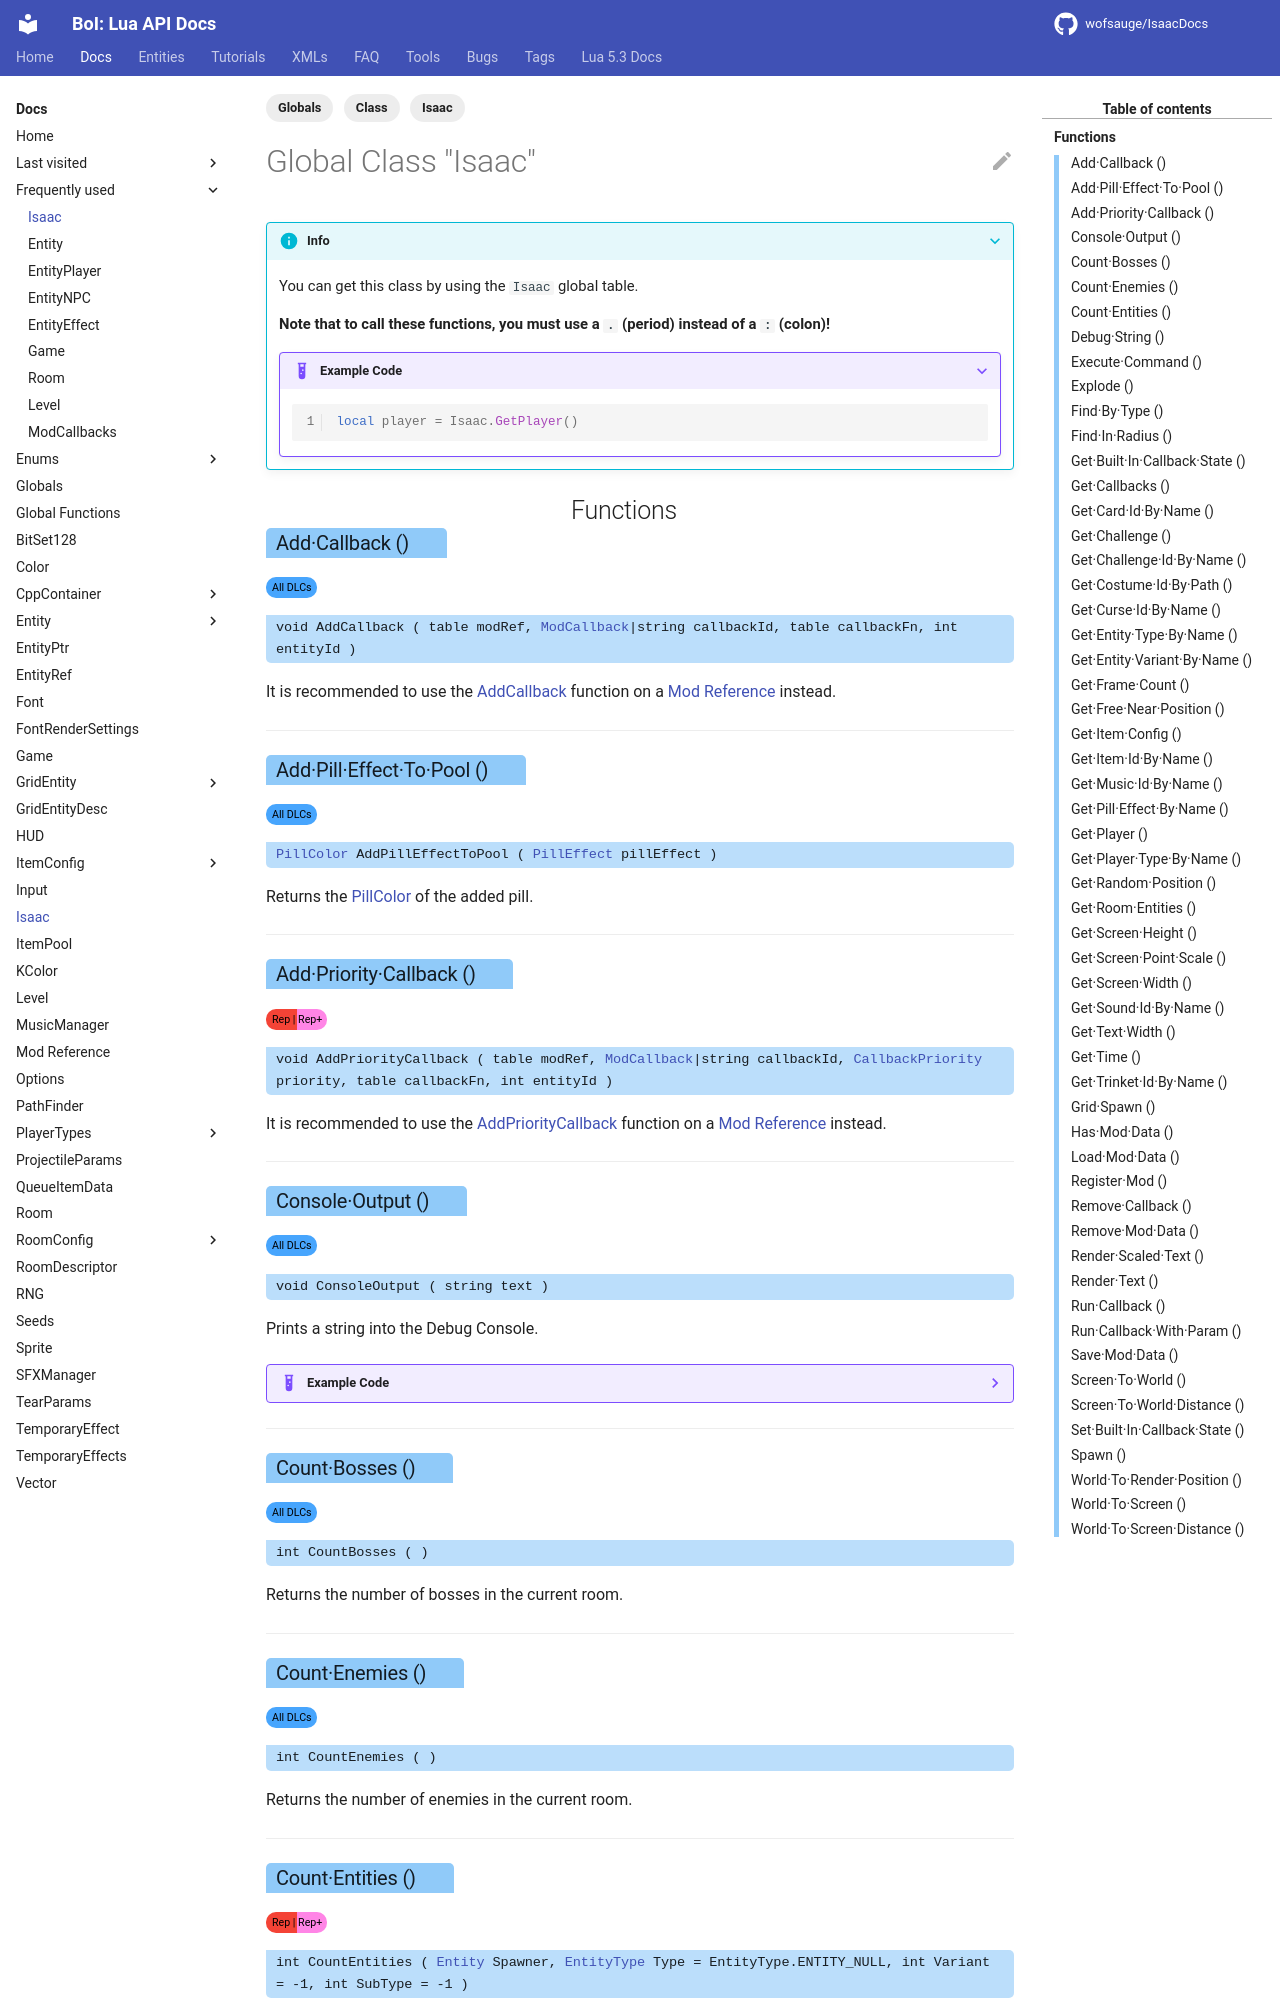

repository: wofsauge/IsaacDocs · page: rep/Isaac.html · generator: mkdocs

---
tags:
  - Globals
  - Class
  - Isaac
---
# Global Class "Isaac"

???+ info
    You can get this class by using the `Isaac` global table.

    **Note that to call these functions, you must use a `.` (period) instead of a `:` (colon)!**

    ???+ example "Example Code"
        ```lua
        local player = Isaac.GetPlayer()
        ```

## Functions
### Add·Callback () {: aria-label='Functions' }
[ ](#){: .alldlc .tooltip .badge }
#### void AddCallback ( table modRef, [ModCallback](enums/ModCallbacks.md)|string callbackId, table callbackFn, int entityId ) {: .copyable aria-label='Functions' }

It is recommended to use the [AddCallback](ModReference.md#addcallback) function on a [Mod Reference](ModReference.md) instead.

___
### Add·Pill·Effect·To·Pool () {: aria-label='Functions' }
[ ](#){: .alldlc .tooltip .badge }
#### [PillColor](enums/PillColor.md) AddPillEffectToPool ( [PillEffect](enums/PillEffect.md) pillEffect ) {: .copyable aria-label='Functions' }
Returns the [PillColor](enums/PillColor.md) of the added pill.

___
### Add·Priority·Callback () {: aria-label='Functions' }
[ ](#){: .reporplus .tooltip .badge }
#### void AddPriorityCallback ( table modRef, [ModCallback](enums/ModCallbacks.md)|string callbackId, [CallbackPriority](enums/CallbackPriority.md) priority, table callbackFn, int entityId ) {: .copyable aria-label='Functions' }

It is recommended to use the [AddPriorityCallback](ModReference.md#addprioritycallback) function on a [Mod Reference](ModReference.md) instead.

___
### Console·Output () {: aria-label='Functions' }
[ ](#){: .alldlc .tooltip .badge }
#### void ConsoleOutput ( string text ) {: .copyable aria-label='Functions' }

Prints a string into the Debug Console.

???- example "Example Code"
    You can use this example as an alternative.
    ```lua
    Isaac.ConsoleOutput("This is a Test.")
    -- Output: This is a Test.

    -- Alternatively:
    print("This is a Test.")
    -- Output: This is a Test.
    ```

___
### Count·Bosses () {: aria-label='Functions' }
[ ](#){: .alldlc .tooltip .badge }
#### int CountBosses ( ) {: .copyable aria-label='Functions' }

Returns the number of bosses in the current room.
___
### Count·Enemies () {: aria-label='Functions' }
[ ](#){: .alldlc .tooltip .badge }
#### int CountEnemies ( ) {: .copyable aria-label='Functions' }

Returns the number of enemies in the current room.
___
### Count·Entities () {: aria-label='Functions' }
[ ](#){: .reporplus .tooltip .badge }
#### int CountEntities ( [Entity](Entity.md) Spawner, [EntityType](enums/EntityType.md) Type = EntityType.ENTITY_NULL, int Variant = -1, int SubType = -1 ) {: .copyable aria-label='Functions' }

Returns the number of entities in the current room that fulfill the specified requirements.

- `Spawner` refers to an Entity object (can be `:::lua nil`).
- `Type` refers to the found entity's type (can be `:::lua EntityType.ENTITY_NULL`).
- `Variant` and `Subtype` refer to the found entity's `Variant` and `Subtype` (can be `:::lua -1`).

___
### Debug·String () {: aria-label='Functions' }
[ ](#){: .alldlc .tooltip .badge }
